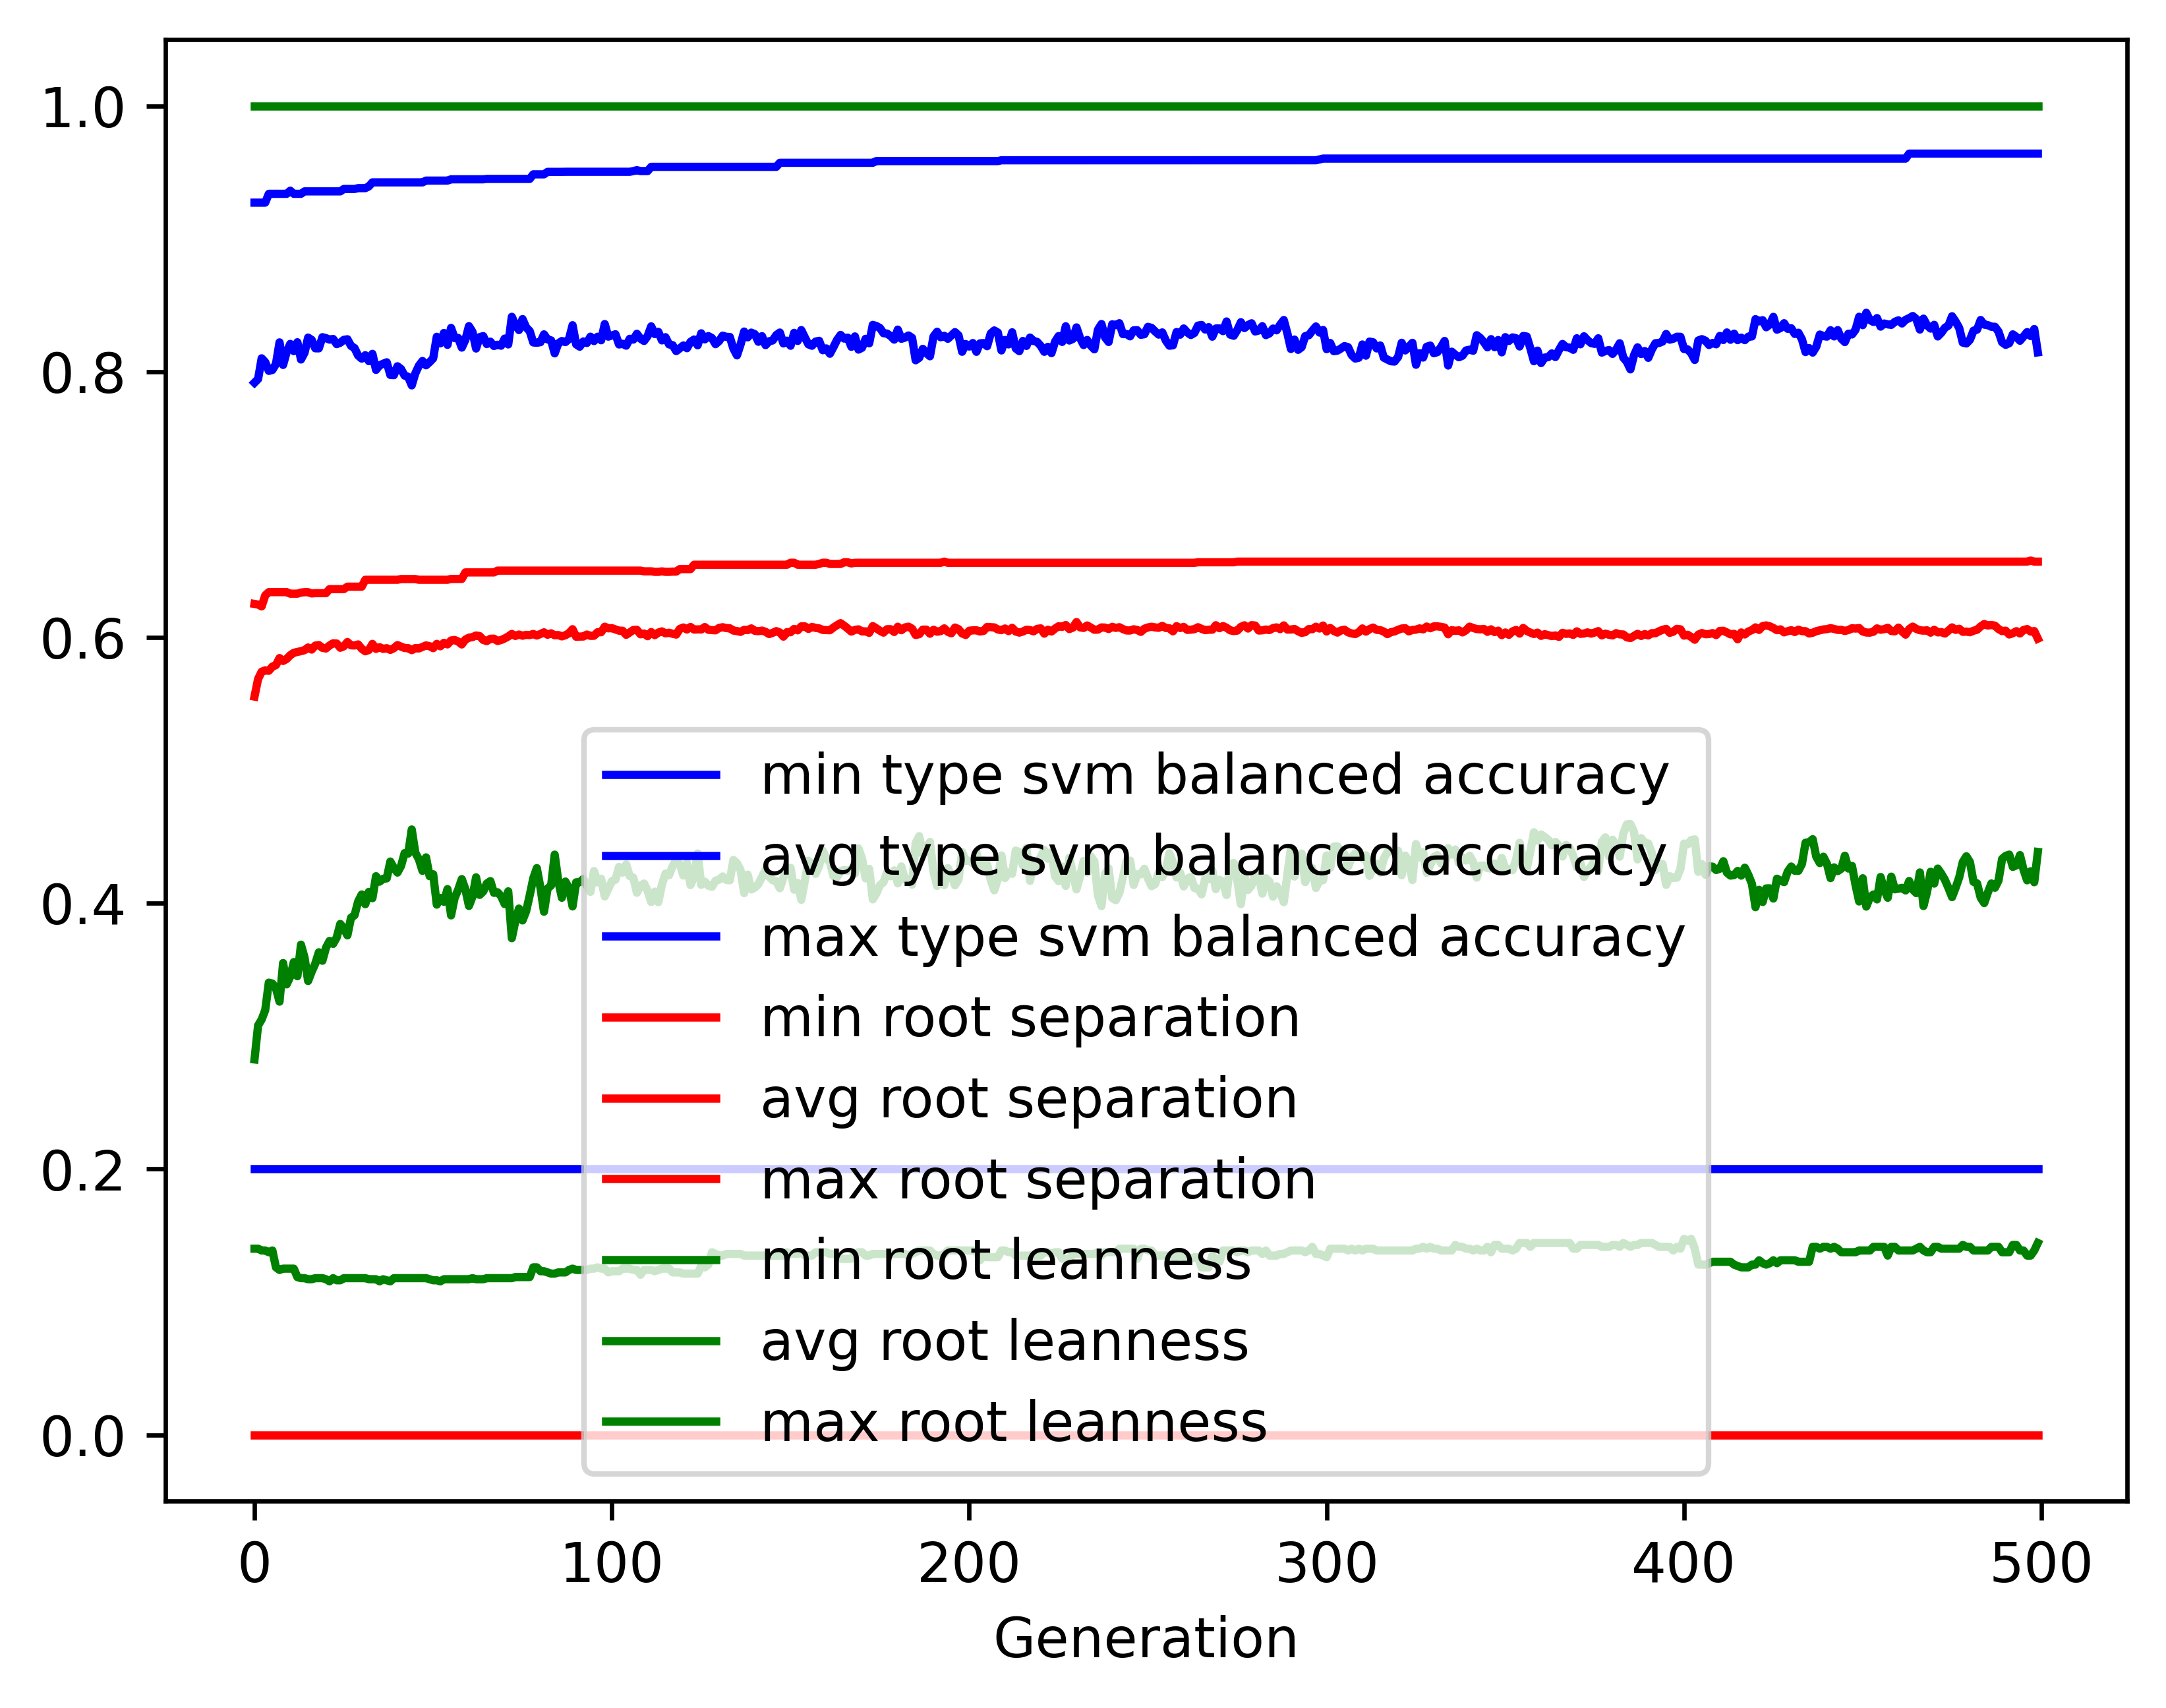

Data behind this chart, as committed beside it:
gen, evals, gen_feats, explored, type svm balanced accuracy_min, type svm balanced accuracy_avg, type svm balanced accuracy_max, type svm balanced accuracy_std, root separation_min, root separation_avg, root separation_max, root separation_std, root leanness_min, root leanness_avg, root leanness_max, root leanness_std
0, 500, 419, 419, 0.2, 0.7917, 0.9272, 0.1436, 0.0, 0.5555, 0.6252, 0.08978, 0.14, 0.2824, 1.0, 0.1599
1, 676, 667, 669, 0.2, 0.7944, 0.9272, 0.1091, 0.0, 0.5687, 0.6248, 0.04153, 0.14, 0.308, 1.0, 0.1281
2, 748, 678, 876, 0.2, 0.81, 0.9272, 0.1026, 0.0, 0.5742, 0.6233, 0.03934, 0.1387, 0.3125, 1.0, 0.1351
3, 751, 735, 1104, 0.2, 0.8072, 0.9272, 0.1189, 0.0, 0.5752, 0.6316, 0.04306, 0.1387, 0.3195, 1.0, 0.152
4, 730, 742, 1312, 0.2, 0.8006, 0.9338, 0.1176, 0.0, 0.5749, 0.6341, 0.04335, 0.1374, 0.3402, 1.0, 0.1494
5, 746, 769, 1521, 0.2, 0.8012, 0.9338, 0.1171, 0.0, 0.578, 0.6341, 0.04359, 0.1387, 0.3396, 1.0, 0.1567
6, 718, 789, 1719, 0.2, 0.8057, 0.9338, 0.1187, 0.0, 0.5791, 0.6341, 0.04501, 0.126, 0.3359, 1.0, 0.158
7, 719, 777, 1897, 0.2, 0.822, 0.9338, 0.09011, 0.0, 0.5845, 0.6341, 0.0376, 0.124, 0.3259, 1.0, 0.1393
8, 714, 792, 2072, 0.2, 0.805, 0.9338, 0.1038, 0.0, 0.5823, 0.6341, 0.04018, 0.125, 0.355, 1.0, 0.1553
9, 726, 782, 2224, 0.2, 0.8147, 0.9338, 0.1016, 0.0, 0.5838, 0.6341, 0.04062, 0.125, 0.3389, 1.0, 0.1533
10, 712, 790, 2368, 0.2, 0.8209, 0.9361, 0.09234, 0.0, 0.5866, 0.6329, 0.03839, 0.125, 0.3447, 1.0, 0.1479
11, 732, 777, 2512, 0.2, 0.8154, 0.9338, 0.09207, 0.0, 0.5884, 0.6329, 0.03872, 0.125, 0.3557, 1.0, 0.148
12, 740, 791, 2640, 0.2, 0.8221, 0.9338, 0.09094, 0.0, 0.5891, 0.6329, 0.03854, 0.1187, 0.345, 1.0, 0.147
13, 721, 788, 2771, 0.2, 0.8091, 0.9338, 0.09805, 0.0, 0.5896, 0.6337, 0.03873, 0.1179, 0.3688, 1.0, 0.1526
14, 737, 788, 2899, 0.2, 0.8142, 0.9356, 0.09631, 0.0, 0.5904, 0.634, 0.03787, 0.1179, 0.3591, 1.0, 0.1547
15, 726, 809, 3039, 0.2, 0.8256, 0.9356, 0.08897, 0.0, 0.5924, 0.634, 0.03787, 0.117, 0.3415, 1.0, 0.147
16, 713, 808, 3163, 0.2, 0.8239, 0.9356, 0.09273, 0.0, 0.5908, 0.6331, 0.03745, 0.117, 0.3485, 1.0, 0.1507
17, 728, 795, 3254, 0.2, 0.8176, 0.9356, 0.08912, 0.0, 0.5939, 0.6333, 0.03732, 0.1179, 0.3545, 1.0, 0.1452
18, 737, 806, 3367, 0.2, 0.8175, 0.9356, 0.08431, 0.0, 0.5942, 0.6333, 0.0374, 0.1179, 0.3631, 1.0, 0.1423
19, 725, 802, 3470, 0.2, 0.8259, 0.9356, 0.08772, 0.0, 0.5921, 0.6333, 0.03713, 0.1179, 0.3567, 1.0, 0.1438
20, 708, 782, 3578, 0.2, 0.8252, 0.9356, 0.08585, 0.0, 0.5917, 0.6333, 0.03689, 0.117, 0.3665, 1.0, 0.1403
21, 718, 812, 3675, 0.2, 0.8241, 0.9356, 0.08696, 0.0, 0.594, 0.6364, 0.03592, 0.1155, 0.3716, 1.0, 0.145
22, 717, 800, 3768, 0.2, 0.8246, 0.9357, 0.08665, 0.0, 0.5956, 0.6364, 0.03604, 0.1179, 0.3694, 1.0, 0.1425
23, 704, 834, 3875, 0.2, 0.8207, 0.9356, 0.09245, 0.0, 0.5954, 0.6364, 0.03787, 0.1162, 0.3742, 1.0, 0.1503
24, 705, 794, 3963, 0.2, 0.8218, 0.9356, 0.09388, 0.0, 0.5922, 0.6364, 0.03818, 0.1162, 0.3844, 1.0, 0.1486
25, 722, 804, 4041, 0.2, 0.8239, 0.9374, 0.09207, 0.0, 0.5933, 0.6364, 0.03782, 0.1179, 0.3809, 1.0, 0.1475
26, 722, 781, 4109, 0.2, 0.8243, 0.9374, 0.08826, 0.0, 0.5965, 0.6382, 0.03805, 0.1179, 0.3758, 1.0, 0.1443
27, 712, 811, 4184, 0.2, 0.8194, 0.9374, 0.09231, 0.0, 0.594, 0.6382, 0.03739, 0.1179, 0.389, 1.0, 0.1491
28, 716, 830, 4255, 0.2, 0.8177, 0.9374, 0.09655, 0.0, 0.5939, 0.6382, 0.03803, 0.1179, 0.391, 1.0, 0.154
29, 709, 791, 4333, 0.2, 0.8121, 0.9381, 0.09822, 0.0, 0.5947, 0.6382, 0.03774, 0.1179, 0.4013, 1.0, 0.15
30, 711, 777, 4395, 0.2, 0.8098, 0.9381, 0.1049, 0.0, 0.5915, 0.6382, 0.04051, 0.1179, 0.4066, 1.0, 0.1581
31, 717, 786, 4463, 0.2, 0.8124, 0.9381, 0.1079, 0.0, 0.5896, 0.6434, 0.04018, 0.1179, 0.3992, 1.0, 0.1657
32, 697, 793, 4527, 0.2, 0.8079, 0.9394, 0.1127, 0.0, 0.5905, 0.6434, 0.04212, 0.117, 0.4085, 1.0, 0.165
33, 735, 827, 4587, 0.2, 0.8134, 0.9424, 0.1026, 0.0, 0.5951, 0.6434, 0.04128, 0.117, 0.4038, 1.0, 0.1526
34, 708, 802, 4642, 0.2, 0.8013, 0.9424, 0.1132, 0.0, 0.5914, 0.6434, 0.04383, 0.117, 0.4203, 1.0, 0.1581
35, 700, 801, 4694, 0.2, 0.8047, 0.9424, 0.1106, 0.0, 0.5926, 0.6434, 0.04347, 0.1155, 0.4162, 1.0, 0.1623
36, 700, 780, 4728, 0.2, 0.8059, 0.9424, 0.1093, 0.0, 0.5914, 0.6434, 0.04295, 0.117, 0.4184, 1.0, 0.1591
37, 689, 785, 4777, 0.2, 0.807, 0.9424, 0.1066, 0.0, 0.5919, 0.6434, 0.04206, 0.1162, 0.4187, 1.0, 0.158
38, 679, 822, 4813, 0.2, 0.7975, 0.9424, 0.1124, 0.0, 0.5906, 0.6434, 0.04225, 0.1155, 0.4313, 1.0, 0.1571
39, 696, 811, 4856, 0.2, 0.7974, 0.9424, 0.1148, 0.0, 0.5919, 0.6434, 0.04355, 0.1179, 0.4265, 1.0, 0.1604
40, 671, 814, 4900, 0.2, 0.804, 0.9424, 0.1081, 0.0, 0.5942, 0.6434, 0.04313, 0.1179, 0.423, 1.0, 0.1531
41, 687, 793, 4941, 0.2, 0.802, 0.9424, 0.1118, 0.0, 0.5931, 0.6439, 0.0436, 0.1179, 0.428, 1.0, 0.1567
42, 703, 822, 4990, 0.2, 0.797, 0.9424, 0.1153, 0.0, 0.592, 0.6439, 0.04414, 0.1179, 0.4377, 1.0, 0.1552
43, 701, 806, 5028, 0.2, 0.7961, 0.9424, 0.1205, 0.0, 0.5919, 0.6439, 0.04687, 0.1179, 0.4373, 1.0, 0.1571
44, 678, 805, 5068, 0.2, 0.7896, 0.9424, 0.1203, 0.0, 0.5904, 0.6439, 0.04757, 0.1179, 0.4555, 1.0, 0.1487
45, 706, 794, 5104, 0.2, 0.7987, 0.9424, 0.1159, 0.0, 0.592, 0.6439, 0.04515, 0.1179, 0.438, 1.0, 0.1567
46, 685, 787, 5131, 0.2, 0.8045, 0.9424, 0.1133, 0.0, 0.5917, 0.6434, 0.04532, 0.1179, 0.433, 1.0, 0.1574
47, 693, 789, 5158, 0.2, 0.808, 0.9424, 0.1112, 0.0, 0.5929, 0.6434, 0.0438, 0.1179, 0.4243, 1.0, 0.1618
48, 683, 822, 5181, 0.2, 0.8048, 0.9437, 0.1114, 0.0, 0.594, 0.6434, 0.04456, 0.1179, 0.4345, 1.0, 0.1607
49, 676, 839, 5212, 0.2, 0.8072, 0.9437, 0.1221, 0.0, 0.5934, 0.6434, 0.04662, 0.117, 0.4203, 1.0, 0.1742
50, 677, 816, 5238, 0.2, 0.81, 0.9437, 0.1199, 0.0, 0.5919, 0.6434, 0.0456, 0.1162, 0.4218, 1.0, 0.1754
51, 688, 811, 5276, 0.2, 0.8262, 0.9437, 0.11, 0.0, 0.5951, 0.6434, 0.04363, 0.1162, 0.3989, 1.0, 0.1721
52, 687, 792, 5299, 0.2, 0.8213, 0.9437, 0.113, 0.0, 0.5933, 0.6434, 0.04397, 0.1155, 0.4039, 1.0, 0.1745
53, 691, 796, 5327, 0.2, 0.8291, 0.9437, 0.1078, 0.0, 0.5959, 0.6434, 0.04142, 0.117, 0.4011, 1.0, 0.1692
54, 698, 788, 5349, 0.2, 0.8201, 0.9437, 0.1136, 0.0, 0.5948, 0.6434, 0.04258, 0.117, 0.4106, 1.0, 0.1724
55, 707, 806, 5371, 0.2, 0.8329, 0.9447, 0.1055, 0.0, 0.5977, 0.644, 0.04141, 0.117, 0.3908, 1.0, 0.1697
56, 696, 818, 5391, 0.2, 0.8252, 0.9447, 0.1067, 0.0, 0.5981, 0.644, 0.04136, 0.117, 0.404, 1.0, 0.1703
57, 706, 808, 5405, 0.2, 0.8253, 0.9447, 0.1063, 0.0, 0.5969, 0.644, 0.04177, 0.117, 0.4103, 1.0, 0.1676
58, 706, 810, 5426, 0.2, 0.8181, 0.9447, 0.1142, 0.0, 0.5947, 0.644, 0.04218, 0.117, 0.4181, 1.0, 0.1716
59, 710, 789, 5443, 0.2, 0.8239, 0.9447, 0.105, 0.0, 0.5984, 0.6489, 0.04135, 0.117, 0.4106, 1.0, 0.1665
... 440 more rows
